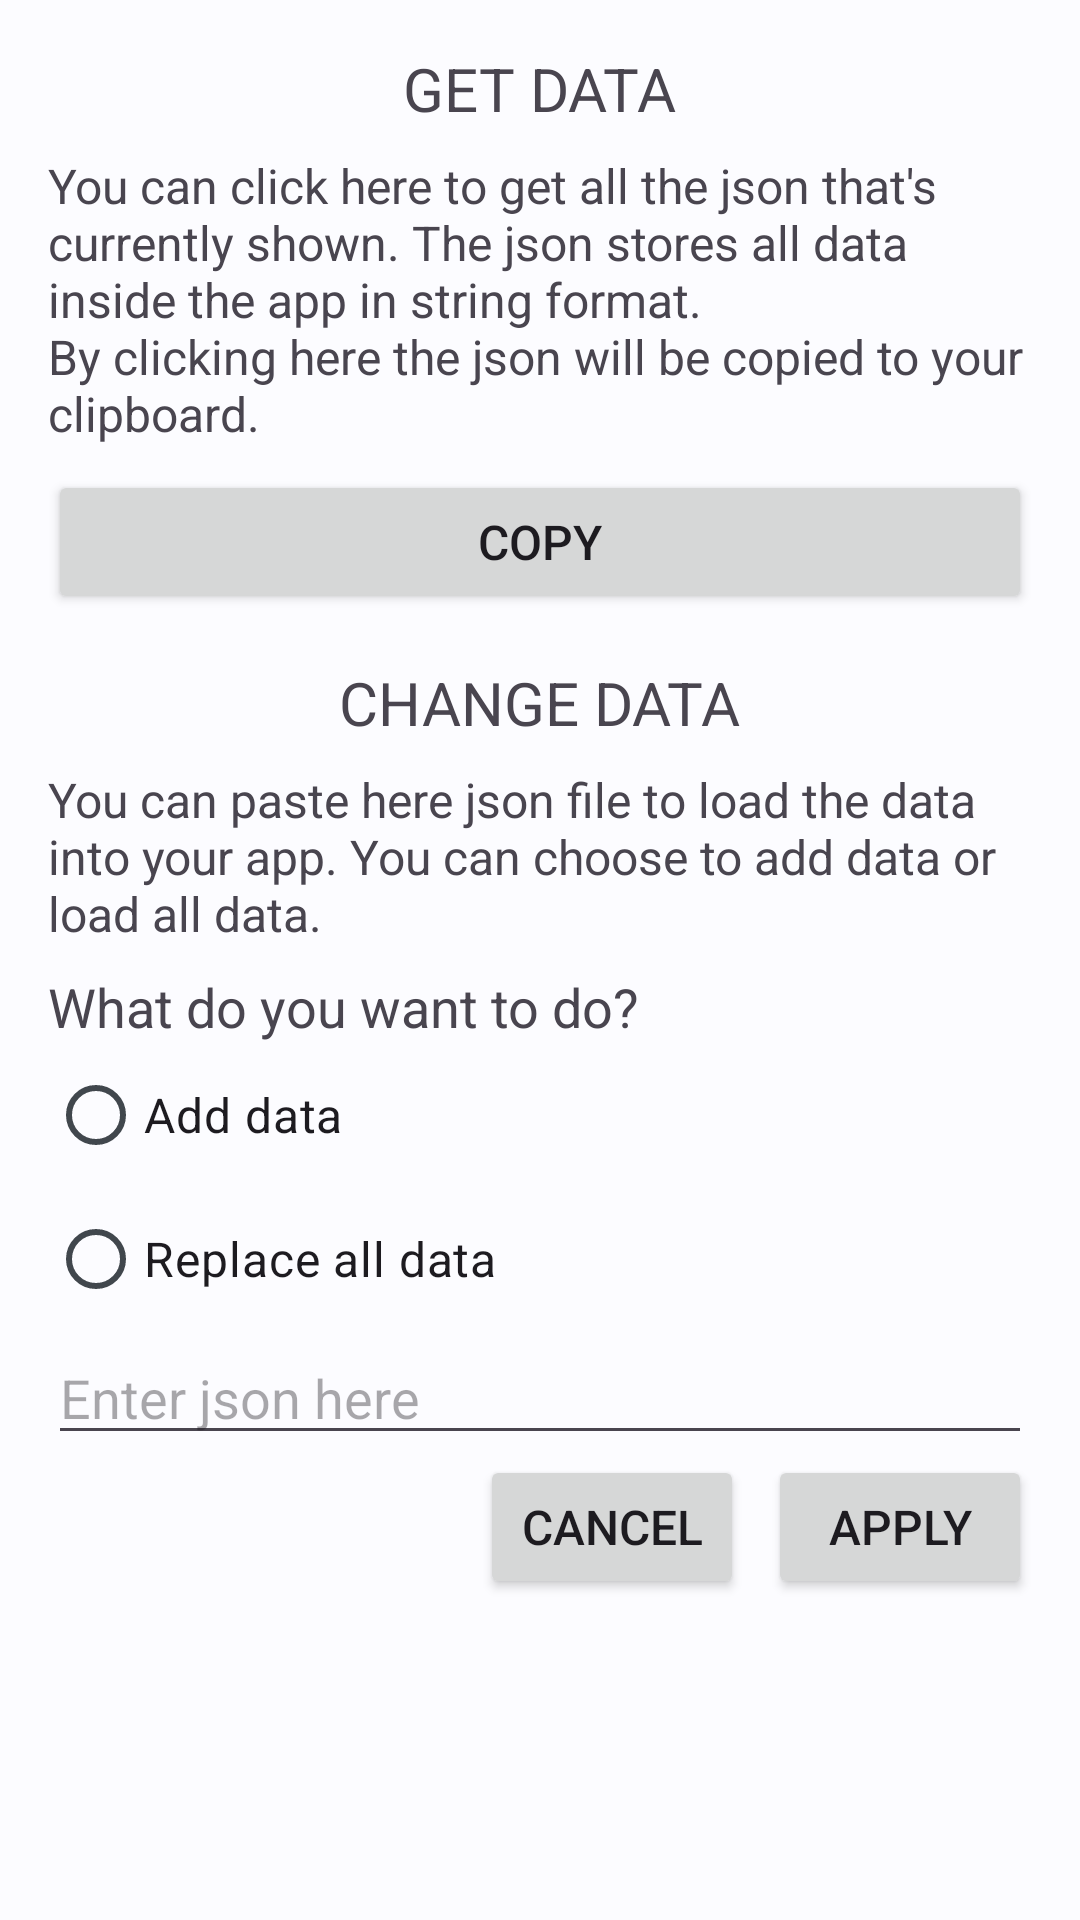

Produce the Android XML layout that renders to this screen, including the resource entries it uses.
<!-- AndroidManifest.xml: application theme AppTheme -->
<!-- res/layout/dialog_data.xml -->
<?xml version="1.0" encoding="utf-8"?>
<LinearLayout xmlns:android="http://schemas.android.com/apk/res/android"
    android:layout_width="match_parent"
    android:layout_height="wrap_content"
    android:orientation="vertical"
    android:padding="16dp">

    <TextView
        android:layout_width="wrap_content"
        android:layout_height="wrap_content"
        android:layout_gravity="center"
        android:layout_marginBottom="@dimen/my_default_margin"

        android:text="@string/get_data"
        android:textSize="20sp" />

    <TextView
        android:layout_width="wrap_content"
        android:layout_height="wrap_content"
        android:layout_marginBottom="@dimen/my_default_margin"

        android:text="@string/you_can_click_here_to_get_all_the_json_that_s_currently_shown_the_json_stores_all_data_inside_the_app_in_string_format_nby_clicking_here_the_json_will_be_copied_to_your_clipboard"
        android:textSize="16sp" />

    <Button
        android:id="@+id/btnGetData"
        android:layout_width="match_parent"
        android:layout_height="wrap_content"
        android:layout_gravity="end"
        android:layout_marginBottom="@dimen/my_default_card_margin"
        android:text="@string/copy"
        android:textSize="16sp" />

    <TextView
        android:layout_width="wrap_content"
        android:layout_height="wrap_content"
        android:layout_gravity="center"
        android:text="@string/change_data"
        android:layout_marginBottom="@dimen/my_default_margin"
        android:textSize="20sp" />

    <TextView
        android:layout_width="wrap_content"
        android:layout_height="wrap_content"
        android:layout_marginBottom="@dimen/my_default_margin"

        android:text="@string/you_can_paste_here_json_file_to_load_the_data_into_your_app_you_can_choose_to_add_data_or_load_all_data"
        android:textSize="16sp" />

    <TextView
        android:layout_width="wrap_content"
        android:layout_height="wrap_content"
        android:text="@string/what_do_you_want_to_do"
        android:textSize="18sp" />

    <LinearLayout
        android:layout_width="match_parent"
        android:layout_height="wrap_content"
        android:orientation="horizontal">

        <RadioGroup
            android:id="@+id/radioGroupDataChange"
            android:layout_width="wrap_content"
            android:layout_height="wrap_content"
            android:orientation="vertical">
            <RadioButton
                android:id="@+id/radioDataAdd"
                android:layout_width="wrap_content"
                android:layout_height="wrap_content"
                android:layout_weight="1"
                android:text="@string/add_data"
                android:textSize="16sp" />

            <RadioButton
                android:id="@+id/radioDataReplace"
                android:layout_width="wrap_content"
                android:layout_height="wrap_content"
                android:layout_weight="1.2"
                android:text="@string/replace_all_data"
                android:textSize="16sp" />
        </RadioGroup>

    </LinearLayout>

    <EditText
        android:id="@+id/editText"
        android:layout_width="match_parent"
        android:layout_height="wrap_content"
        android:hint="@string/enter_json_here"
        android:inputType="text" />

    <LinearLayout
        android:layout_width="match_parent"
        android:layout_height="wrap_content"
        android:gravity="end"
        android:orientation="horizontal">

        <Button
            android:id="@+id/btnCancel"
            android:layout_width="wrap_content"
            android:layout_height="wrap_content"
            android:layout_marginEnd="@dimen/my_default_margin"
            android:text="@string/cancel"
            android:textSize="16sp" />

        <Button
            android:id="@+id/btnSubmit"
            android:layout_width="wrap_content"
            android:layout_height="wrap_content"
            android:text="@string/apply"
            android:textSize="16sp" />

    </LinearLayout>

</LinearLayout>
<!-- resources referenced by this layout -->
<resources>
  <dimen name="my_default_card_margin">16dp</dimen>
  <dimen name="my_default_margin">8dp</dimen>
  <string name="add_data">Add data</string>
  <string name="apply">apply</string>
  <string name="cancel">Cancel</string>
  <string name="change_data">CHANGE DATA</string>
  <string name="copy">copy</string>
  <string name="enter_json_here">Enter json here</string>
  <string name="get_data">GET DATA</string>
  <string name="replace_all_data">Replace all data</string>
  <string name="what_do_you_want_to_do">What do you want to do?</string>
  <string name="you_can_click_here_to_get_all_the_json_that_s_currently_shown_the_json_stores_all_data_inside_the_app_in_string_format_nby_clicking_here_the_json_will_be_copied_to_your_clipboard">You can click here to get all the json that\'s currently shown. The json stores all data inside the app in string format.\nBy clicking here the json will be copied to your clipboard.</string>
  <string name="you_can_paste_here_json_file_to_load_the_data_into_your_app_you_can_choose_to_add_data_or_load_all_data">You can paste here json file to load the data into your app. You can choose to add data or load all data.</string>
  <color name="md_theme_light_primary">#006493</color>
  <color name="md_theme_light_onPrimary">#FFFFFF</color>
  <color name="md_theme_light_primaryContainer">#CAE6FF</color>
  <color name="md_theme_light_onPrimaryContainer">#001E30</color>
  <color name="md_theme_light_secondary">#006D34</color>
  <color name="md_theme_light_onSecondary">#FFFFFF</color>
  <color name="md_theme_light_secondaryContainer">#93F8AA</color>
  <color name="md_theme_light_onSecondaryContainer">#00210B</color>
  <color name="md_theme_light_tertiary">#006C53</color>
  <color name="md_theme_light_onTertiary">#FFFFFF</color>
  <color name="md_theme_light_tertiaryContainer">#81F8D1</color>
  <color name="md_theme_light_onTertiaryContainer">#002117</color>
  <color name="md_theme_light_error">#BA1A1A</color>
  <color name="md_theme_light_errorContainer">#FFDAD6</color>
  <color name="md_theme_light_onError">#FFFFFF</color>
  <color name="md_theme_light_onErrorContainer">#410002</color>
  <color name="md_theme_light_background">#FCFCFF</color>
  <color name="md_theme_light_onBackground">#1A1C1E</color>
  <color name="md_theme_light_surface">#FCFCFF</color>
  <color name="md_theme_light_onSurface">#1A1C1E</color>
  <color name="md_theme_light_surfaceVariant">#DDE3EA</color>
  <color name="md_theme_light_onSurfaceVariant">#41474D</color>
  <color name="md_theme_light_outline">#72787E</color>
  <color name="md_theme_light_inverseOnSurface">#F0F0F3</color>
  <color name="md_theme_light_inverseSurface">#2E3133</color>
  <color name="md_theme_light_inversePrimary">#8CCDFF</color>
</resources>
